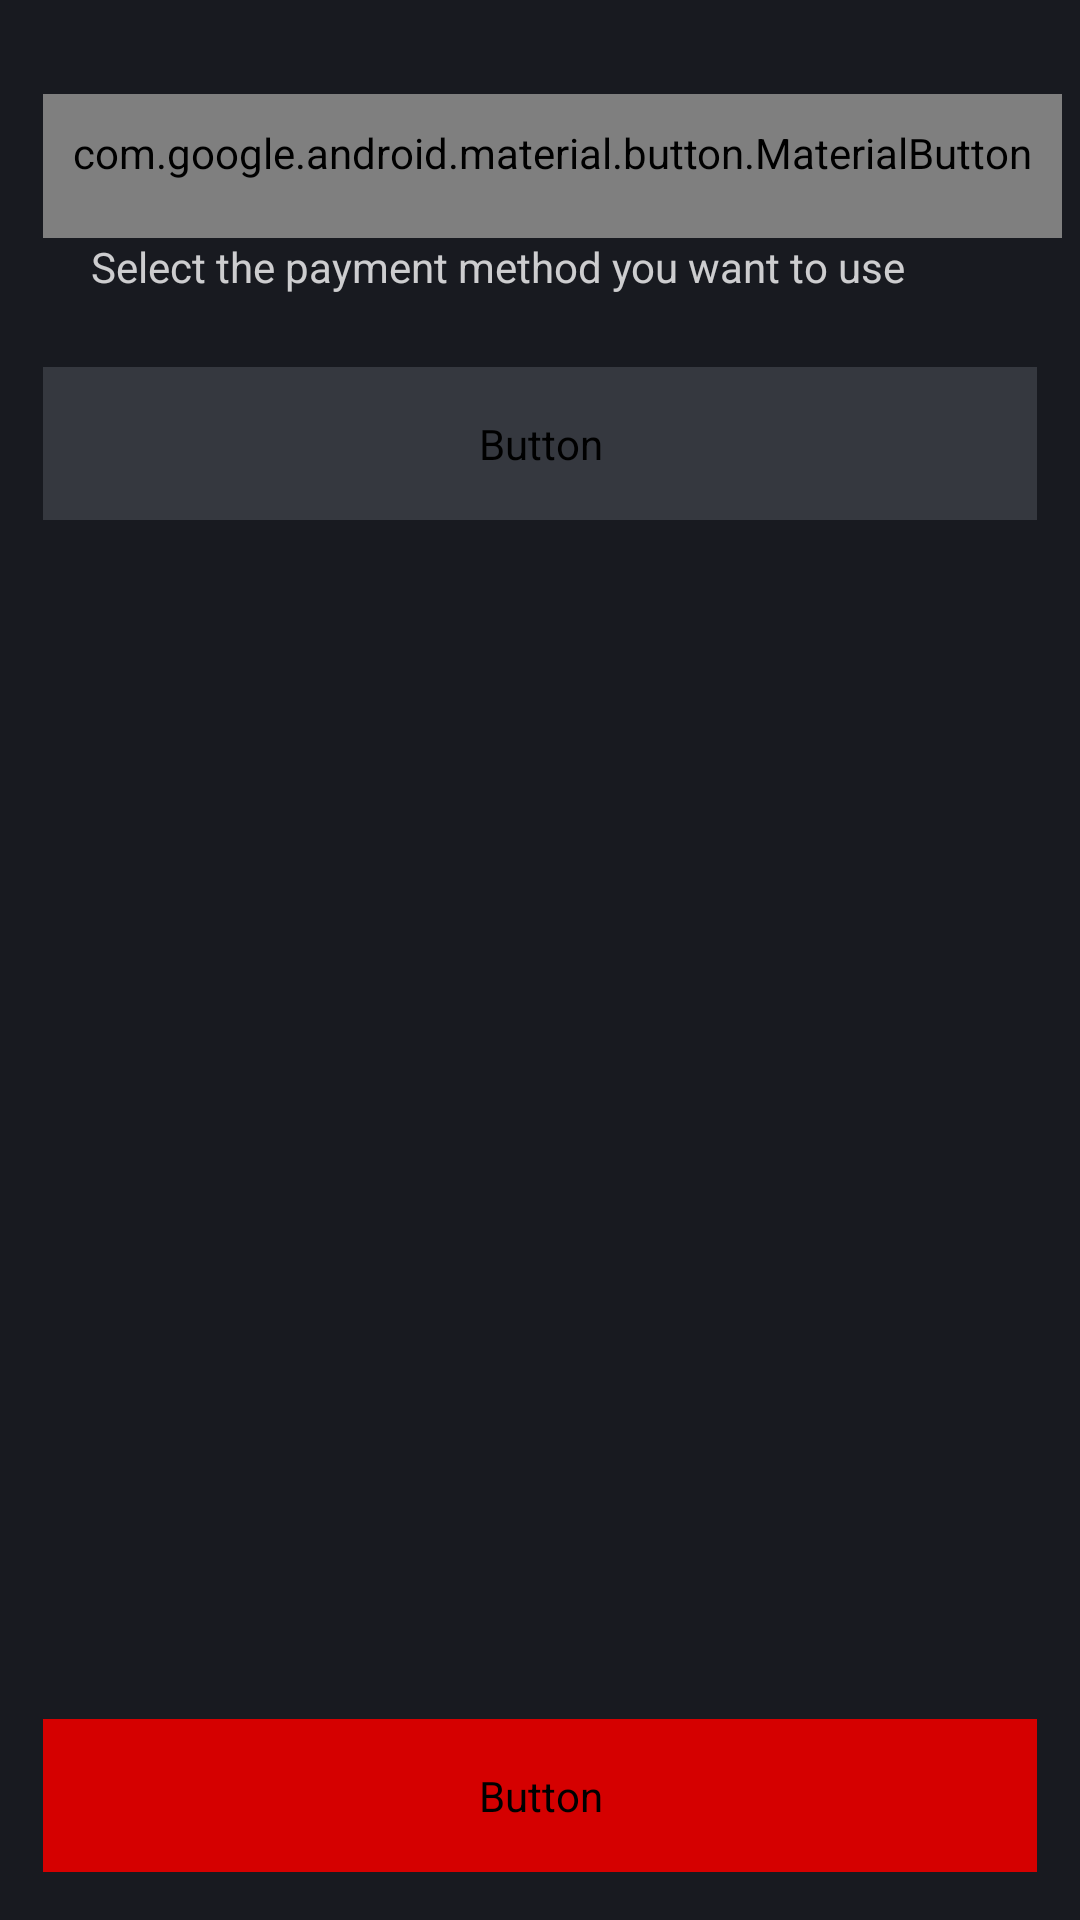

Reconstruct the res/layout file that produces this screen, plus the resources it refers to.
<!-- AndroidManifest.xml: application theme Theme.MoviesAppBootcamp -->
<!-- res/layout/fragment_payment.xml -->
<?xml version="1.0" encoding="utf-8"?>
<androidx.constraintlayout.widget.ConstraintLayout xmlns:android="http://schemas.android.com/apk/res/android"
    xmlns:app="http://schemas.android.com/apk/res-auto"
    xmlns:tools="http://schemas.android.com/tools"
    android:layout_width="match_parent"
    android:layout_height="match_parent"
    android:background="@color/mainBackground"
    tools:context=".presentation.mainScreens.paymentFragment.PaymentFragment" >

    <androidx.constraintlayout.widget.Guideline
        android:id="@+id/guideline31"
        android:layout_width="wrap_content"
        android:layout_height="wrap_content"
        android:orientation="horizontal"
        app:layout_constraintGuide_percent="0.04908836" />

    <androidx.constraintlayout.widget.Guideline
        android:id="@+id/guideline32"
        android:layout_width="wrap_content"
        android:layout_height="wrap_content"
        android:orientation="vertical"
        app:layout_constraintGuide_percent="0.04" />

    <androidx.constraintlayout.widget.Guideline
        android:id="@+id/guideline33"
        android:layout_width="wrap_content"
        android:layout_height="wrap_content"
        android:layout_marginEnd="16dp"
        android:orientation="vertical"
        app:layout_constraintEnd_toEndOf="parent"
        app:layout_constraintGuide_percent="0.96" />

    <com.google.android.material.button.MaterialButton
        android:id="@+id/button4"
        style="@style/Widget.Material3.Button.IconButton"
        android:layout_width="wrap_content"
        android:layout_height="wrap_content"
        android:fontFamily="@font/rubik"
        android:text="Payment"
        android:textColor="@color/white"
        android:textSize="16sp"
        android:textStyle="bold"
        app:icon="@drawable/ic_arrow_back"
        app:iconPadding="12dp"
        app:iconTint="@color/white"
        app:layout_constraintStart_toStartOf="@+id/guideline32"
        app:layout_constraintTop_toTopOf="@+id/guideline31" />

    <TextView
        android:id="@+id/textView22"
        android:layout_width="wrap_content"
        android:layout_height="wrap_content"
        android:layout_marginStart="16dp"
        android:text="Select the payment method you want to use"
        android:textColor="#C8FFFFFF"
        app:layout_constraintStart_toStartOf="@+id/guideline32"
        app:layout_constraintTop_toBottomOf="@+id/button4" />

    <androidx.recyclerview.widget.RecyclerView
        android:id="@+id/cardsRv"
        android:layout_width="0dp"
        android:layout_height="wrap_content"
        android:layout_marginTop="16dp"
        app:layoutManager="androidx.recyclerview.widget.LinearLayoutManager"
        app:layout_constraintEnd_toStartOf="@+id/guideline33"
        app:layout_constraintStart_toStartOf="@+id/guideline32"
        app:layout_constraintTop_toBottomOf="@+id/textView22"
        tools:itemCount="4"
        tools:listitem="@layout/item_payment_method" />

    <Button
        android:id="@+id/buttonAddCard"
        android:layout_width="0dp"
        android:layout_height="wrap_content"
        android:layout_marginTop="8dp"
        android:backgroundTint="@color/gray"
        android:fontFamily="@font/roboto"
        android:padding="16dp"
        android:text="Add new card"
        app:icon="@drawable/ic_add"
        app:iconGravity="textStart"
        app:layout_constraintEnd_toStartOf="@+id/guideline33"
        app:layout_constraintStart_toStartOf="@+id/guideline32"
        app:layout_constraintTop_toBottomOf="@+id/cardsRv" />

    <Button
        android:id="@+id/buttonContinue"
        android:layout_width="0dp"
        android:layout_height="wrap_content"
        android:layout_marginBottom="16dp"
        android:backgroundTint="#D50000"
        android:fontFamily="@font/roboto"
        android:padding="16dp"
        android:text="Continue"
        android:textStyle="bold"
        app:layout_constraintBottom_toBottomOf="parent"
        app:layout_constraintEnd_toStartOf="@+id/guideline33"
        app:layout_constraintStart_toStartOf="@+id/guideline32" />
</androidx.constraintlayout.widget.ConstraintLayout>
<!-- res/layout/item_payment_method.xml (included above) -->
<?xml version="1.0" encoding="utf-8"?>
<layout xmlns:tools="http://schemas.android.com/tools"
    xmlns:android="http://schemas.android.com/apk/res/android"
    xmlns:app="http://schemas.android.com/apk/res-auto">

    <data>

        <variable
            name="card"
            type="com.example.moviesappbootcamp.common.model.other.PreferencesModel" />
    </data>


    <androidx.constraintlayout.widget.ConstraintLayout
        android:layout_width="match_parent"
        android:layout_height="wrap_content"
        android:background="@color/mainBackground">

        <androidx.cardview.widget.CardView
            android:layout_width="0dp"
            android:layout_height="wrap_content"
            android:layout_marginStart="1dp"
            android:layout_marginTop="8dp"
            android:layout_marginEnd="1dp"
            android:layout_marginBottom="8dp"
            app:cardBackgroundColor="@color/secondary"
            app:cardCornerRadius="16dp"
            app:layout_constraintBottom_toBottomOf="parent"
            app:layout_constraintEnd_toEndOf="parent"
            app:layout_constraintStart_toStartOf="parent"
            app:layout_constraintTop_toTopOf="parent">

            <androidx.constraintlayout.widget.ConstraintLayout
                android:layout_width="match_parent"
                android:layout_height="match_parent">

                <com.google.android.material.button.MaterialButton
                    android:id="@+id/buttonCard"
                    style="@style/Widget.Material3.Button.IconButton"
                    custom-loadIconWithResource="@{card.icon}"
                    android:layout_width="wrap_content"
                    android:layout_height="wrap_content"
                    android:layout_marginStart="8dp"
                    android:layout_marginTop="16dp"
                    android:layout_marginBottom="16dp"
                    android:text="@{card.label}"
                    android:textColor="@color/white"
                    android:textSize="16sp"
                    android:textStyle="bold"
                    app:icon="@drawable/pref_account"
                    app:iconPadding="12dp"
                    app:iconTintMode="multiply"
                    app:layout_constraintBottom_toBottomOf="parent"
                    app:layout_constraintStart_toStartOf="parent"
                    app:layout_constraintTop_toTopOf="parent"
                    tools:text="Google Pay" />

                <com.google.android.material.radiobutton.MaterialRadioButton
                    style="@style/Widget.Material3.CompoundButton.RadioButton"
                    android:layout_width="wrap_content"
                    android:layout_height="wrap_content"
                    app:buttonTint="#D50000"
                    app:layout_constraintBottom_toBottomOf="@+id/buttonCard"
                    app:layout_constraintEnd_toEndOf="parent"
                    app:layout_constraintTop_toTopOf="@+id/buttonCard" />
            </androidx.constraintlayout.widget.ConstraintLayout>
        </androidx.cardview.widget.CardView>
    </androidx.constraintlayout.widget.ConstraintLayout>
</layout>
<!-- resources referenced by this layout -->
<resources>
  <color name="gray">#35383F</color>
  <color name="mainBackground">#181A20</color>
  <color name="secondary">#1C202E</color>
  <color name="white">#FFFFFFFF</color>
  <!-- drawable ic_add (drawable) -->
  <vector android:height="24dp" android:tint="#EA183B"
      android:viewportHeight="24" android:viewportWidth="24"
      android:width="24dp" xmlns:android="http://schemas.android.com/apk/res/android">
      <path android:fillColor="@android:color/white" android:pathData="M19,13h-6v6h-2v-6H5v-2h6V5h2v6h6v2z"/>
  </vector>
  <style name="Theme.MoviesAppBootcamp" parent="Base.Theme.MoviesAppBootcamp" />
  <style name="Base.Theme.MoviesAppBootcamp" parent="Theme.Material3.DayNight.NoActionBar">
          
          
  
          <item name="android:statusBarColor">@color/mainBackground</item>
          <item name="android:navigationBarColor">@color/mainBackground</item>
      </style>
</resources>
